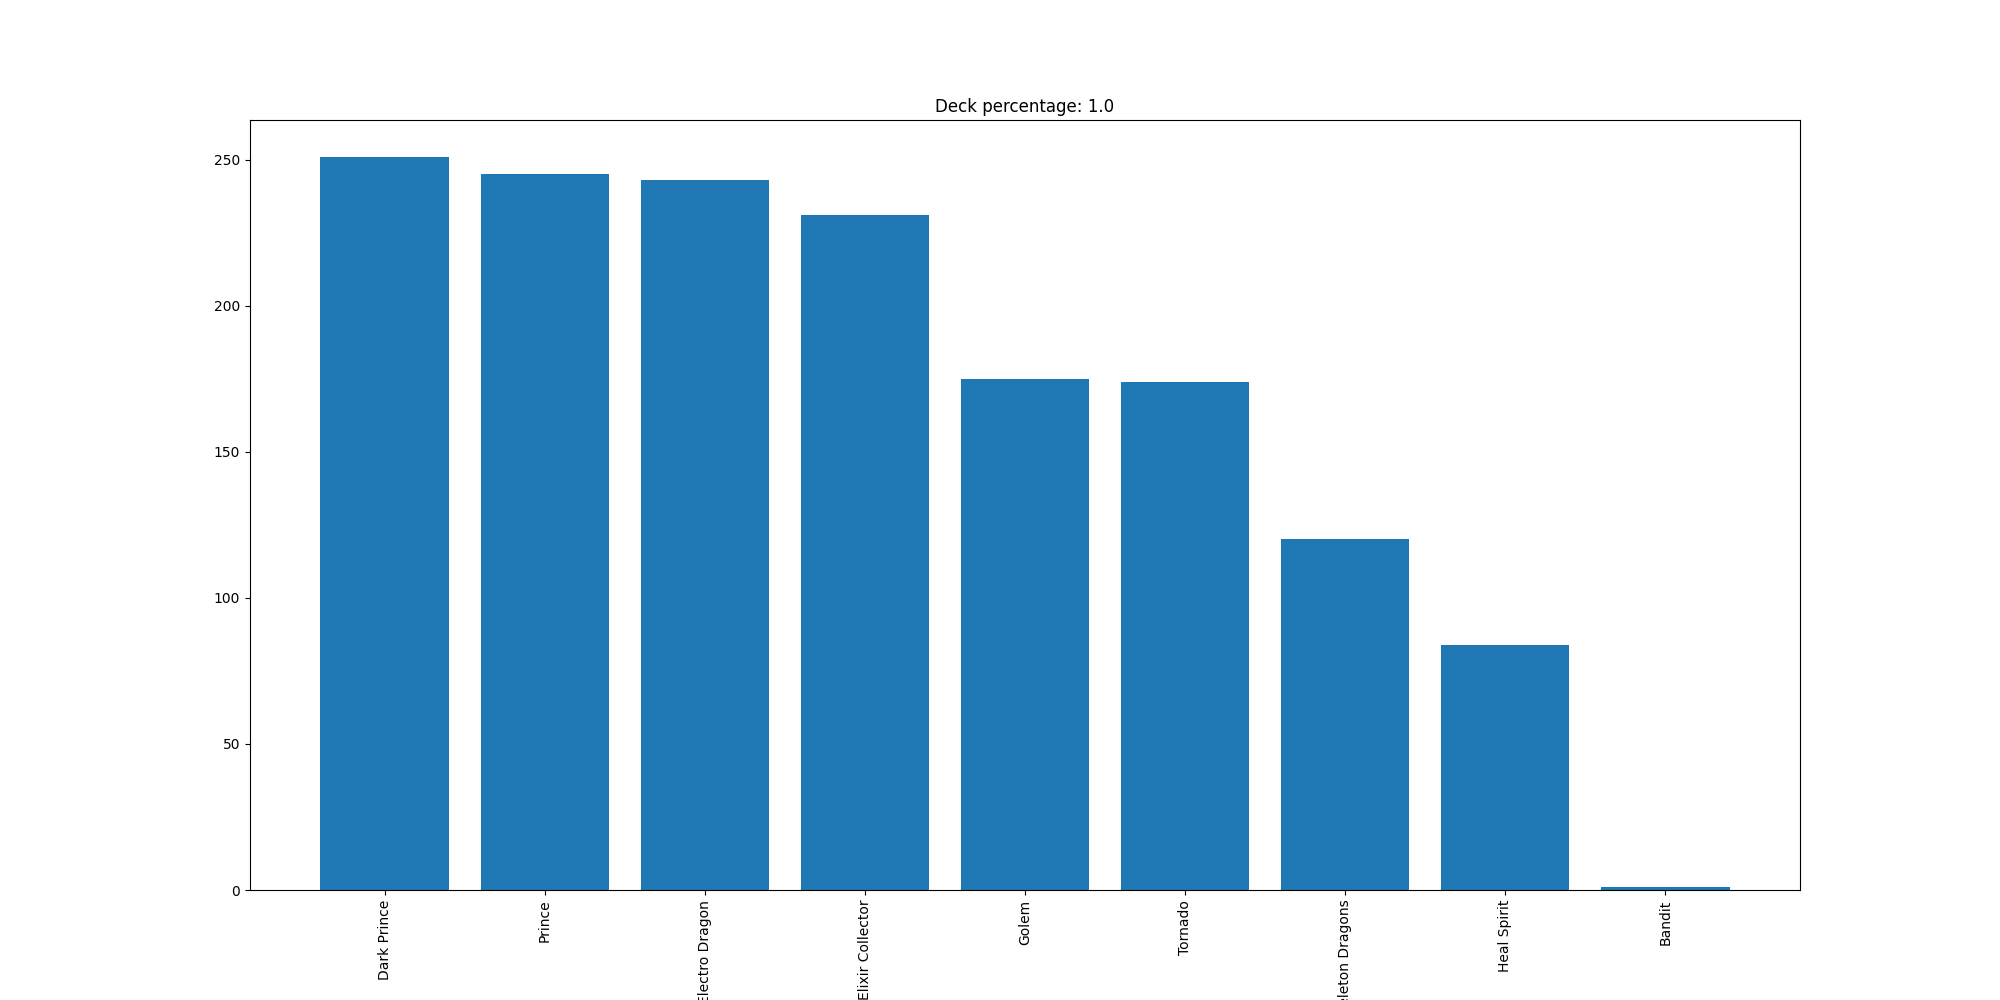

Source data for this figure (header and first rows):
Dark Prince, 251
Prince, 245
Electro Dragon, 243
Elixir Collector, 231
Golem, 175
Tornado, 174
Skeleton Dragons, 120
Heal Spirit, 84
Bandit, 1
